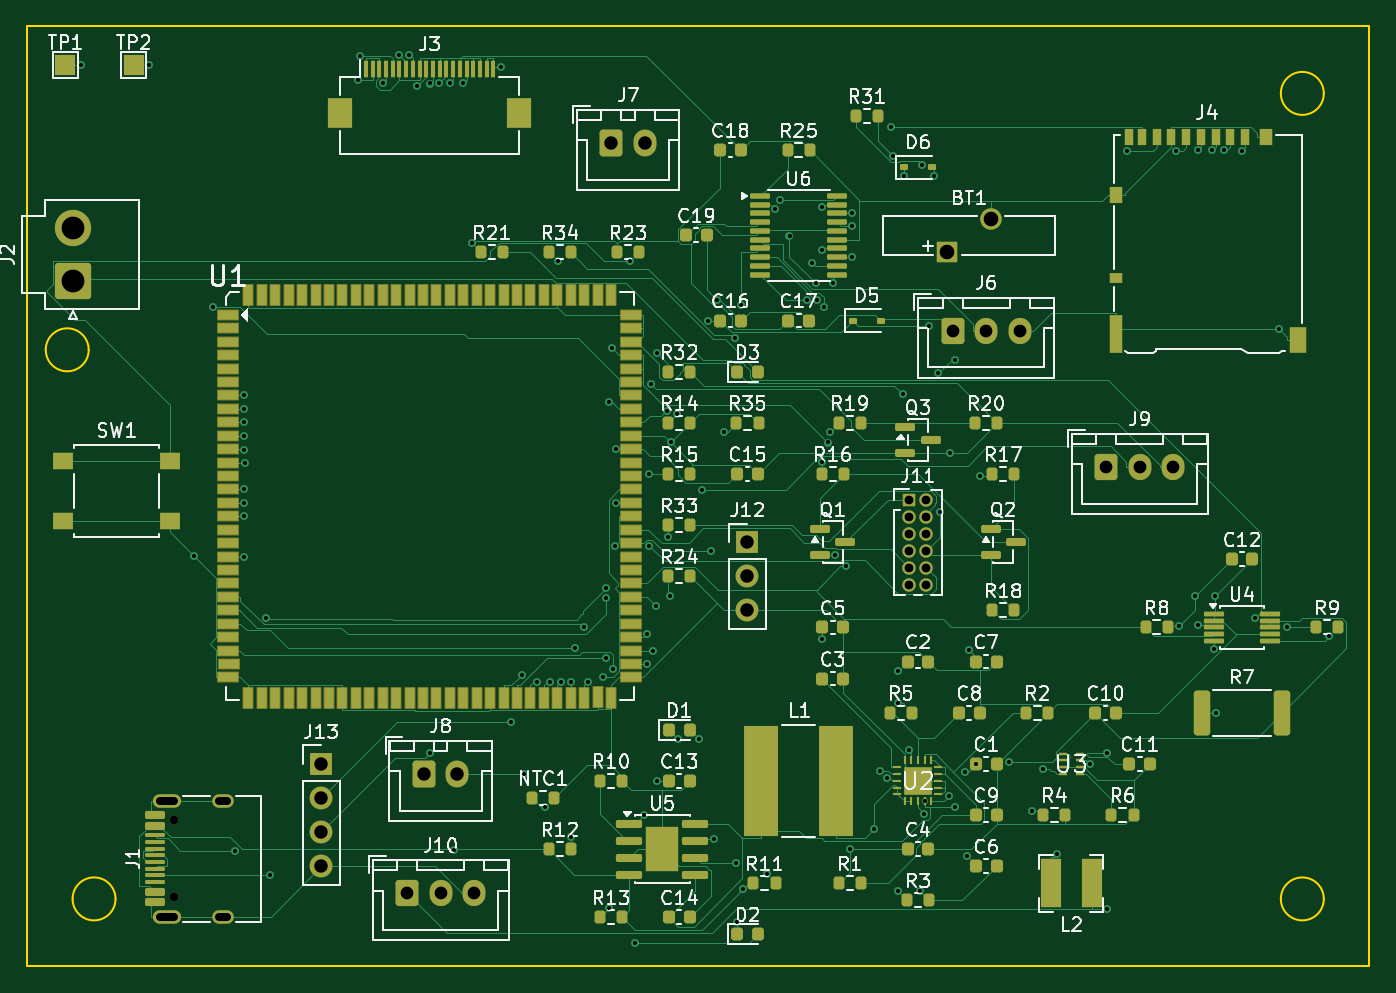
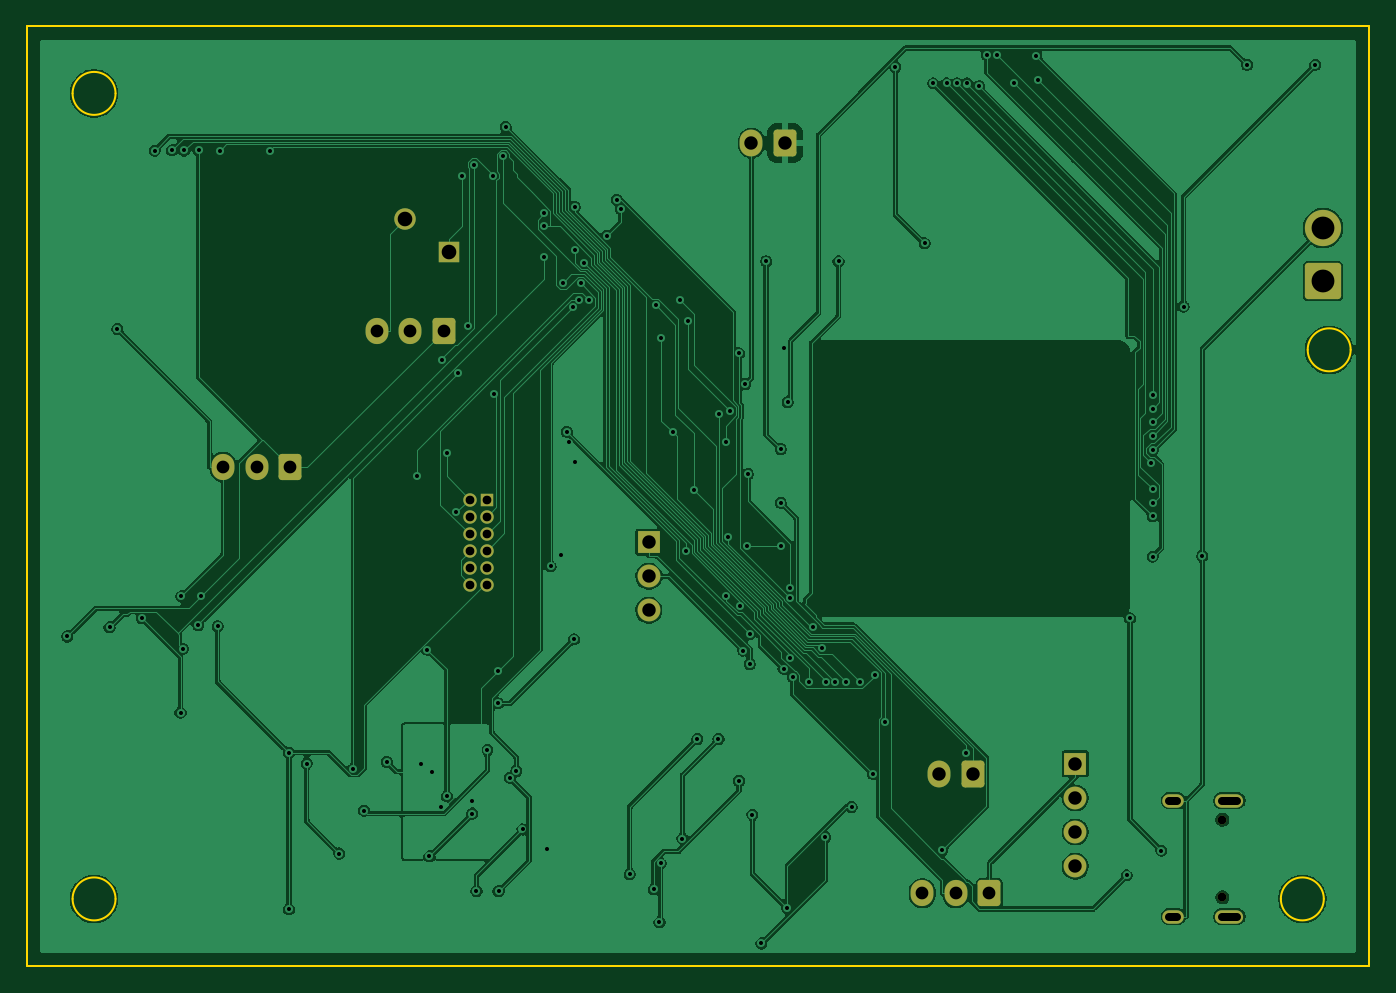
Circuit board: 10 layer files. Board 100.0 x 70.0 mm.
- bottom_copper: CAM4G-B_Cu.gbl (184425 bytes)
- bottom_mask: CAM4G-B_Mask.gbs (2927 bytes)
- paste: CAM4G-B_Paste.gbp (450 bytes)
- bottom_silk: CAM4G-B_Silkscreen.gbo (451 bytes)
- outline: CAM4G-Edge_Cuts.gm1 (1192 bytes)
- top_copper: CAM4G-F_Cu.gtl (84345 bytes)
- top_mask: CAM4G-F_Mask.gts (15091 bytes)
- paste: CAM4G-F_Paste.gtp (12828 bytes)
- top_silk: CAM4G-F_Silkscreen.gto (121715 bytes)
- drill: CAM4G.drl (3873 bytes)

=== bottom_copper: CAM4G-B_Cu.gbl (184425 bytes, source omitted) ===
=== bottom_mask: CAM4G-B_Mask.gbs (2927 bytes, source withheld) ===
=== paste: CAM4G-B_Paste.gbp ===
%TF.GenerationSoftware,KiCad,Pcbnew,10.0.7*%
%TF.CreationDate,2026-11-09T13:03:19+07:00*%
%TF.ProjectId,CAM4G,43414d34-472e-46b6-9963-61645f706362,rev?*%
%TF.SameCoordinates,Original*%
%TF.FileFunction,Paste,Bot*%
%TF.FilePolarity,Positive*%
%FSLAX46Y46*%
G04 Gerber Fmt 4.6, Leading zero omitted, Abs format (unit mm)*
G04 Created by KiCad (PCBNEW 10.0.7) date 2026-11-09 13:03:19*
%MOMM*%
%LPD*%
G01*
G04 APERTURE LIST*
G04 APERTURE END LIST*
M02*

=== bottom_silk: CAM4G-B_Silkscreen.gbo ===
%TF.GenerationSoftware,KiCad,Pcbnew,10.0.7*%
%TF.CreationDate,2026-11-09T13:03:19+07:00*%
%TF.ProjectId,CAM4G,43414d34-472e-46b6-9963-61645f706362,rev?*%
%TF.SameCoordinates,Original*%
%TF.FileFunction,Legend,Bot*%
%TF.FilePolarity,Positive*%
%FSLAX46Y46*%
G04 Gerber Fmt 4.6, Leading zero omitted, Abs format (unit mm)*
G04 Created by KiCad (PCBNEW 10.0.7) date 2026-11-09 13:03:19*
%MOMM*%
%LPD*%
G01*
G04 APERTURE LIST*
G04 APERTURE END LIST*
M02*

=== outline: CAM4G-Edge_Cuts.gm1 ===
%TF.GenerationSoftware,KiCad,Pcbnew,10.0.7*%
%TF.CreationDate,2026-11-09T13:03:19+07:00*%
%TF.ProjectId,CAM4G,43414d34-472e-46b6-9963-61645f706362,rev?*%
%TF.SameCoordinates,Original*%
%TF.FileFunction,Profile,NP*%
%FSLAX46Y46*%
G04 Gerber Fmt 4.6, Leading zero omitted, Abs format (unit mm)*
G04 Created by KiCad (PCBNEW 10.0.7) date 2026-11-09 13:03:19*
%MOMM*%
%LPD*%
G01*
G04 APERTURE LIST*
%TA.AperFunction,Profile*%
%ADD10C,0.150000*%
%TD*%
G04 APERTURE END LIST*
D10*
X0Y0D02*
X100000000Y0D01*
X0Y-70000000D02*
X0Y0D01*
X4600000Y-24100000D02*
G75*
G02*
X1400000Y-24100000I-1600000J0D01*
G01*
X1400000Y-24100000D02*
G75*
G02*
X4600000Y-24100000I1600000J0D01*
G01*
X6600000Y-65000000D02*
G75*
G02*
X3400000Y-65000000I-1600000J0D01*
G01*
X3400000Y-65000000D02*
G75*
G02*
X6600000Y-65000000I1600000J0D01*
G01*
X96600000Y-5000000D02*
G75*
G02*
X93400000Y-5000000I-1600000J0D01*
G01*
X93400000Y-5000000D02*
G75*
G02*
X96600000Y-5000000I1600000J0D01*
G01*
X96600000Y-65000000D02*
G75*
G02*
X93400000Y-65000000I-1600000J0D01*
G01*
X93400000Y-65000000D02*
G75*
G02*
X96600000Y-65000000I1600000J0D01*
G01*
X100000000Y0D02*
X100000000Y-70000000D01*
X100000000Y-70000000D02*
X0Y-70000000D01*
M02*

=== top_copper: CAM4G-F_Cu.gtl (84345 bytes, source omitted) ===
=== top_mask: CAM4G-F_Mask.gts (15091 bytes, source omitted) ===
=== paste: CAM4G-F_Paste.gtp (12828 bytes, source omitted) ===
=== top_silk: CAM4G-F_Silkscreen.gto (121715 bytes, source omitted) ===
=== drill: CAM4G.drl ===
M48
; DRILL file KiCad 10.0.7 date 2026-11-09T13:03:20
; FORMAT={-:-/ absolute / metric / decimal}
; #@! TF.CreationDate,2026-11-09T13:03:20+07:00
; #@! TF.GenerationSoftware,Kicad,Pcbnew,10.0.7
; #@! TF.FileFunction,MixedPlating,1,4
FMAT,2
METRIC
; #@! TA.AperFunction,Plated,PTH,ViaDrill
T1C0.300
; #@! TA.AperFunction,Plated,PTH,ComponentDrill
T2C0.600
; #@! TA.AperFunction,Plated,PTH,ComponentDrill
T3C0.650
; #@! TA.AperFunction,Plated,PTH,ComponentDrill
T4C0.950
; #@! TA.AperFunction,Plated,PTH,ComponentDrill
T5C1.000
; #@! TA.AperFunction,Plated,PTH,ComponentDrill
T6C1.090
; #@! TA.AperFunction,Plated,PTH,ComponentDrill
T7C1.700
; #@! TA.AperFunction,NonPlated,NPTH,ComponentDrill
T8C0.650
%
G90
G05
T1
X4.027Y-2.87
X9.11Y-2.87
X12.456Y-39.472
X13.847Y-20.879
X15.501Y-61.395
X16.154Y-34.5
X16.154Y-35.5
X16.155Y-28.5
X16.155Y-30.5
X16.155Y-31.591
X16.155Y-36.5
X16.155Y-27.5
X16.155Y-39.5
X16.158Y-29.5
X16.242Y-32.5
X17.844Y-44.103
X18.089Y-63.25
X24.693Y-4.002
X24.808Y-2.197
X26.499Y-4.252
X27.724Y-2.148
X28.494Y-2.142
X29.091Y-4.462
X29.988Y-4.263
X30.022Y-54.141
X30.718Y-4.26
X31.493Y-4.258
X31.813Y-61.366
X32.493Y-4.258
X33.128Y-16.173
X35.309Y-3.026
X36.091Y-51.801
X36.849Y-48.305
X37.006Y-55.685
X37.968Y-48.841
X38.577Y-58.148
X38.986Y-48.841
X39.546Y-17.51
X39.789Y-48.847
X40.5Y-48.846
X40.525Y-60.4
X40.798Y-46.308
X41.463Y-44.771
X41.756Y-48.842
X42.929Y-48.481
X43.136Y-42.568
X43.157Y-41.856
X43.157Y-47.055
X43.344Y-28.0
X43.351Y-65.704
X43.589Y-24.0
X43.642Y-47.853
X43.838Y-38.688
X43.845Y-31.5
X43.848Y-35.5
X44.936Y-17.509
X45.29Y-68.32
X45.963Y-58.723
X46.153Y-45.266
X46.155Y-47.5
X46.303Y-33.35
X46.364Y-38.701
X46.5Y-26.651
X46.647Y-46.5
X46.856Y-43.205
X46.953Y-56.21
X46.955Y-24.364
X47.655Y-28.639
X47.744Y-38.044
X47.903Y-42.443
X47.955Y-31.0
X48.434Y-28.871
X48.488Y-53.086
X50.057Y-53.08
X50.316Y-34.517
X50.765Y-21.92
X50.931Y-39.072
X51.172Y-60.502
X51.368Y-20.364
X51.907Y-30.199
X52.74Y-23.241
X52.798Y-62.352
X52.883Y-66.754
X53.169Y-20.776
X53.309Y-64.29
X55.1Y-63.165
X55.753Y-13.608
X56.065Y-12.919
X56.801Y-15.62
X58.121Y-20.408
X58.48Y-17.611
X58.751Y-19.126
X58.881Y-20.37
X59.193Y-32.471
X59.194Y-13.476
X59.199Y-16.64
X59.245Y-45.669
X59.354Y-20.916
X59.64Y-31.004
X59.794Y-30.209
X60.076Y-19.098
X60.222Y-39.399
X60.993Y-40.231
X61.283Y-61.29
X61.484Y-13.945
X61.485Y-17.195
X61.487Y-14.875
X63.087Y-59.828
X63.55Y-55.475
X64.043Y-55.975
X64.344Y-7.493
X64.519Y-9.668
X64.872Y-64.427
X64.906Y-50.432
X64.908Y-48.007
X65.218Y-27.381
X65.32Y-11.123
X65.698Y-53.917
X66.515Y-64.42
X66.705Y-10.311
X66.825Y-58.641
X66.87Y-57.735
X67.164Y-22.3
X67.578Y-11.117
X67.882Y-25.828
X68.011Y-36.174
X68.716Y-57.364
X68.743Y-31.76
X69.1Y-24.842
X69.144Y-58.187
X69.836Y-55.527
X70.016Y-61.833
X70.175Y-46.447
X70.675Y-54.94
X70.977Y-33.525
X73.182Y-54.808
X74.897Y-58.426
X75.685Y-55.304
X76.739Y-61.621
X79.158Y-54.915
X80.481Y-54.111
X80.481Y-65.782
X81.909Y-9.257
X85.623Y-9.264
X85.792Y-44.697
X87.018Y-42.407
X87.192Y-9.25
X87.244Y-44.604
X88.291Y-9.251
X88.4Y-46.366
X88.504Y-42.471
X88.56Y-51.133
X89.197Y-9.249
X90.479Y-9.263
X91.445Y-44.082
X93.265Y-22.542
X93.849Y-44.78
X97.002Y-45.453
T3
X65.735Y-35.255
X65.735Y-36.525
X65.735Y-37.795
X65.735Y-39.065
X65.735Y-40.335
X65.735Y-41.605
X67.005Y-35.255
X67.005Y-36.525
X67.005Y-37.795
X67.005Y-39.065
X67.005Y-40.335
X67.005Y-41.605
T4
X28.31Y-64.575
X30.81Y-64.575
X33.31Y-64.575
X68.95Y-22.665
X71.45Y-22.665
X73.95Y-22.665
X80.38Y-32.825
X82.88Y-32.825
X85.38Y-32.825
T5
X21.92Y-54.94
X21.92Y-57.48
X21.92Y-60.02
X21.92Y-62.56
X29.56Y-55.685
X32.06Y-55.685
X43.53Y-8.695
X46.03Y-8.695
X53.67Y-38.43
X53.67Y-40.97
X53.67Y-43.51
T6
X68.555Y-16.795
X71.805Y-14.345
T7
X3.45Y-15.02
X3.45Y-18.98
T8
X10.96Y-59.11
X10.96Y-64.89
T2
X9.88Y-57.68G85X10.98Y-57.68
G05
X9.88Y-66.32G85X10.98Y-66.32
G05
X14.31Y-57.68G85X14.91Y-57.68
G05
X14.31Y-66.32G85X14.91Y-66.32
G05
M30
